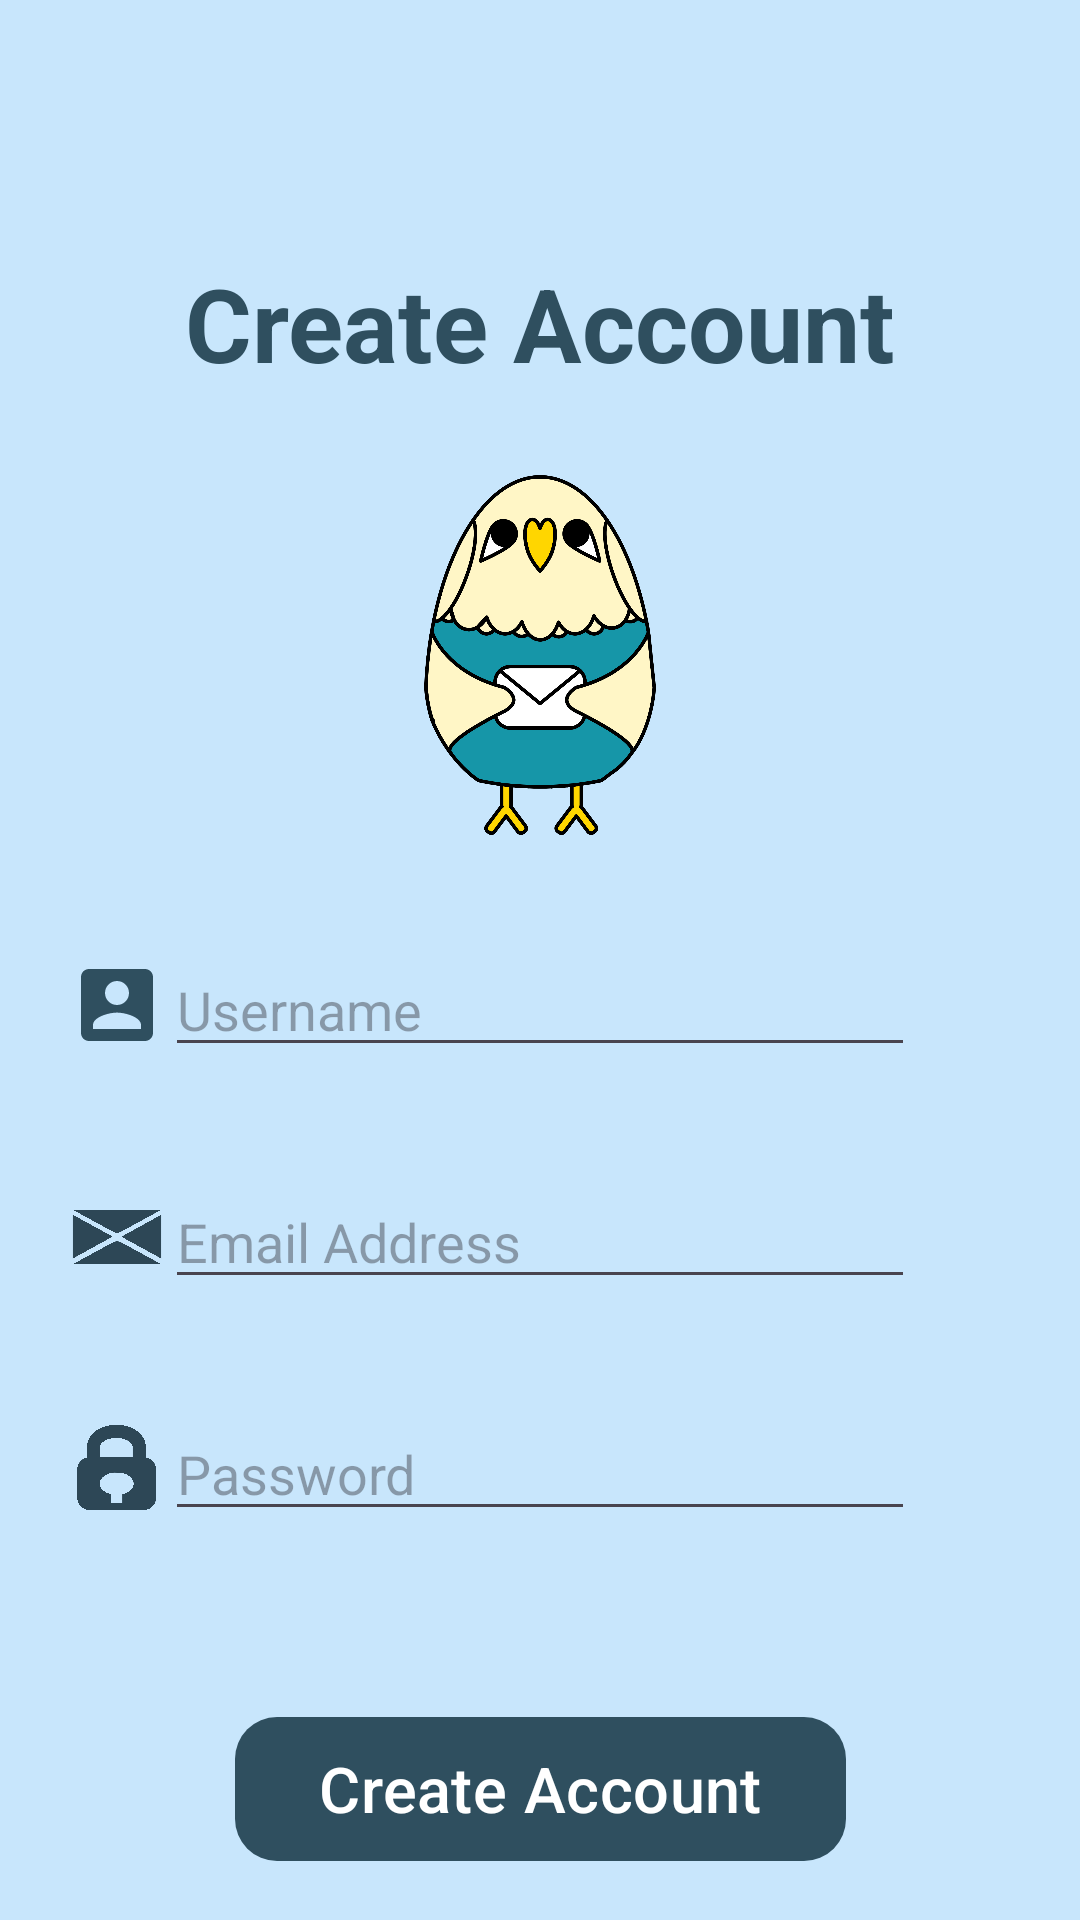

Reconstruct the res/layout file that produces this screen, plus the resources it refers to.
<!-- AndroidManifest.xml: application theme Theme.BudgieApp -->
<!-- res/layout/activity_create_account.xml -->
<?xml version="1.0" encoding="utf-8"?>
<androidx.constraintlayout.widget.ConstraintLayout
    xmlns:android="http://schemas.android.com/apk/res/android"
    xmlns:app="http://schemas.android.com/apk/res-auto"
    xmlns:tools="http://schemas.android.com/tools"
    android:id="@+id/main"
    android:layout_width="match_parent"
    android:layout_height="match_parent"
    android:background="@color/background_blue"
    android:padding="5dp"
    tools:context=".CreateAccountActivity">

    <TextView
        android:id="@+id/txtCreateAccountTitle"
        android:layout_width="wrap_content"
        android:layout_height="wrap_content"
        android:layout_marginTop="80dp"
        android:text="Create Account"
        android:textAlignment="center"
        android:textColor="@color/budget_blue"
        android:textSize="34sp"
        android:textStyle="bold"
        app:layout_constraintEnd_toEndOf="parent"
        app:layout_constraintStart_toStartOf="parent"
        app:layout_constraintTop_toTopOf="parent" />

    <ImageView
        android:id="@+id/imgLogo"
        android:layout_width="100dp"
        android:layout_height="120dp"
        android:layout_marginTop="28dp"
        android:contentDescription="Logo Icon"
        app:layout_constraintEnd_toEndOf="parent"
        app:layout_constraintStart_toStartOf="parent"
        app:layout_constraintTop_toBottomOf="@+id/txtCreateAccountTitle"
        app:srcCompat="@drawable/logo" />

    <EditText
        android:id="@+id/etxtUsername"
        android:layout_width="0dp"
        android:layout_height="wrap_content"

        android:inputType="text"
        android:maxLines="1"

        android:layout_marginStart="50dp"
        android:layout_marginTop="36dp"
        android:layout_marginEnd="50dp"

        app:hintEnabled="true"
        android:hint="Username"

        app:layout_constraintEnd_toEndOf="parent"
        app:layout_constraintStart_toStartOf="parent"
        app:layout_constraintTop_toBottomOf="@+id/imgLogo"/>

    <ImageView
        android:layout_width="32dp"
        android:layout_height="32dp"
        android:contentDescription="User Icon"
        android:src="@drawable/baseline_account_box_24"
        android:tint="@color/budget_blue"
        app:layout_constraintEnd_toStartOf="@id/etxtUsername"
        app:layout_constraintTop_toTopOf="@id/etxtUsername"
        app:layout_constraintBottom_toBottomOf="@id/etxtUsername"/>

    <EditText
        android:id="@+id/etxtEmail"
        android:layout_width="0dp"
        android:layout_height="wrap_content"

        android:inputType="textEmailAddress"
        android:autofillHints="emailAddress"
        android:maxLines="1"

        android:layout_marginStart="50dp"
        android:layout_marginTop="36dp"
        android:layout_marginEnd="50dp"

        app:hintEnabled="true"
        android:hint="Email Address"

        app:layout_constraintEnd_toEndOf="parent"
        app:layout_constraintStart_toStartOf="parent"
        app:layout_constraintTop_toBottomOf="@+id/etxtUsername"/>

    <ImageView
        android:layout_width="32dp"
        android:layout_height="32dp"
        android:contentDescription="Email Icon"
        android:src="@drawable/emailicon"
        app:layout_constraintEnd_toStartOf="@id/etxtEmail"
        app:layout_constraintTop_toTopOf="@id/etxtEmail"
        app:layout_constraintBottom_toBottomOf="@id/etxtEmail"/>

    <EditText
        android:id="@+id/etxtPassword"
        android:layout_width="0dp"
        android:layout_height="wrap_content"

        android:inputType="textPassword"
        android:autofillHints="newPassword"
        android:maxLines="1"
        android:saveEnabled="false"

        android:layout_marginStart="50dp"
        android:layout_marginTop="36dp"
        android:layout_marginEnd="50dp"

        app:hintEnabled="true"
        android:hint="Password"

        app:layout_constraintEnd_toEndOf="parent"
        app:layout_constraintStart_toStartOf="parent"
        app:layout_constraintTop_toBottomOf="@+id/etxtEmail"/>

    <ImageView
        android:layout_width="32dp"
        android:layout_height="32dp"
        android:contentDescription="Password Icon"
        android:src="@drawable/passwordicon"
        app:layout_constraintEnd_toStartOf="@id/etxtPassword"
        app:layout_constraintTop_toTopOf="@id/etxtPassword"
        app:layout_constraintBottom_toBottomOf="@id/etxtPassword"/>


    <com.google.android.material.button.MaterialButton
        android:id="@+id/btnCreateAccount"
        android:layout_width="wrap_content"
        android:layout_height="56dp"

        android:text="Create Account"
        android:textAllCaps="false"
        android:textColor="@color/white"
        android:textSize="21sp"

        android:paddingStart="28dp"
        android:paddingEnd="28dp"

        app:backgroundTint="@color/budget_blue"
        app:cornerRadius="14dp"

        android:layout_marginTop="58dp"

        app:layout_constraintTop_toBottomOf="@id/etxtPassword"
        app:layout_constraintStart_toStartOf="parent"
        app:layout_constraintEnd_toEndOf="parent"/>
    
    <TextView
        android:id="@+id/txtAlreadyHaveAccount"
        android:layout_width="250dp"
        android:layout_height="wrap_content"
        android:text="Already have an account? Login now."
        android:textColor="@color/budget_blue"
        android:textSize="18sp"
        android:textStyle="bold"
        android:clickable="true"
        android:layout_marginTop="20dp"
        app:layout_constraintTop_toBottomOf="@id/btnCreateAccount"
        app:layout_constraintStart_toStartOf="parent"
        app:layout_constraintEnd_toEndOf="parent"
        android:textAlignment="center"/>



</androidx.constraintlayout.widget.ConstraintLayout>
<!-- resources referenced by this layout -->
<resources>
  <color name="background_blue">#9EA8DBFA</color>
  <color name="budget_blue">#2F4F5F</color>
  <color name="white">#FFFFFFFF</color>
  <!-- drawable baseline_account_box_24 (drawable) -->
  <vector xmlns:android="http://schemas.android.com/apk/res/android" android:height="32dp" android:tint="#FFFFFF" android:viewportHeight="24" android:viewportWidth="24" android:width="32dp">
        
      <path android:fillColor="@android:color/white" android:pathData="M3,5v14c0,1.1 0.89,2 2,2h14c1.1,0 2,-0.9 2,-2L21,5c0,-1.1 -0.9,-2 -2,-2L5,3c-1.11,0 -2,0.9 -2,2zM15,9c0,1.66 -1.34,3 -3,3s-3,-1.34 -3,-3 1.34,-3 3,-3 3,1.34 3,3zM6,17c0,-2 4,-3.1 6,-3.1s6,1.1 6,3.1v1L6,18v-1z"/>
      
  </vector>
  <!-- drawable emailicon: png bitmap (drawable, 61809 bytes) -->
  <!-- drawable logo: png bitmap (drawable, 162467 bytes) -->
  <!-- drawable passwordicon: png bitmap (drawable, 44948 bytes) -->
  <style name="Theme.BudgieApp" parent="Base.Theme.BudgieApp" />
  <style name="Base.Theme.BudgieApp" parent="Theme.Material3.Light.NoActionBar">
          
          
          <item name="android:textColor">#000000</item>
      </style>
</resources>
